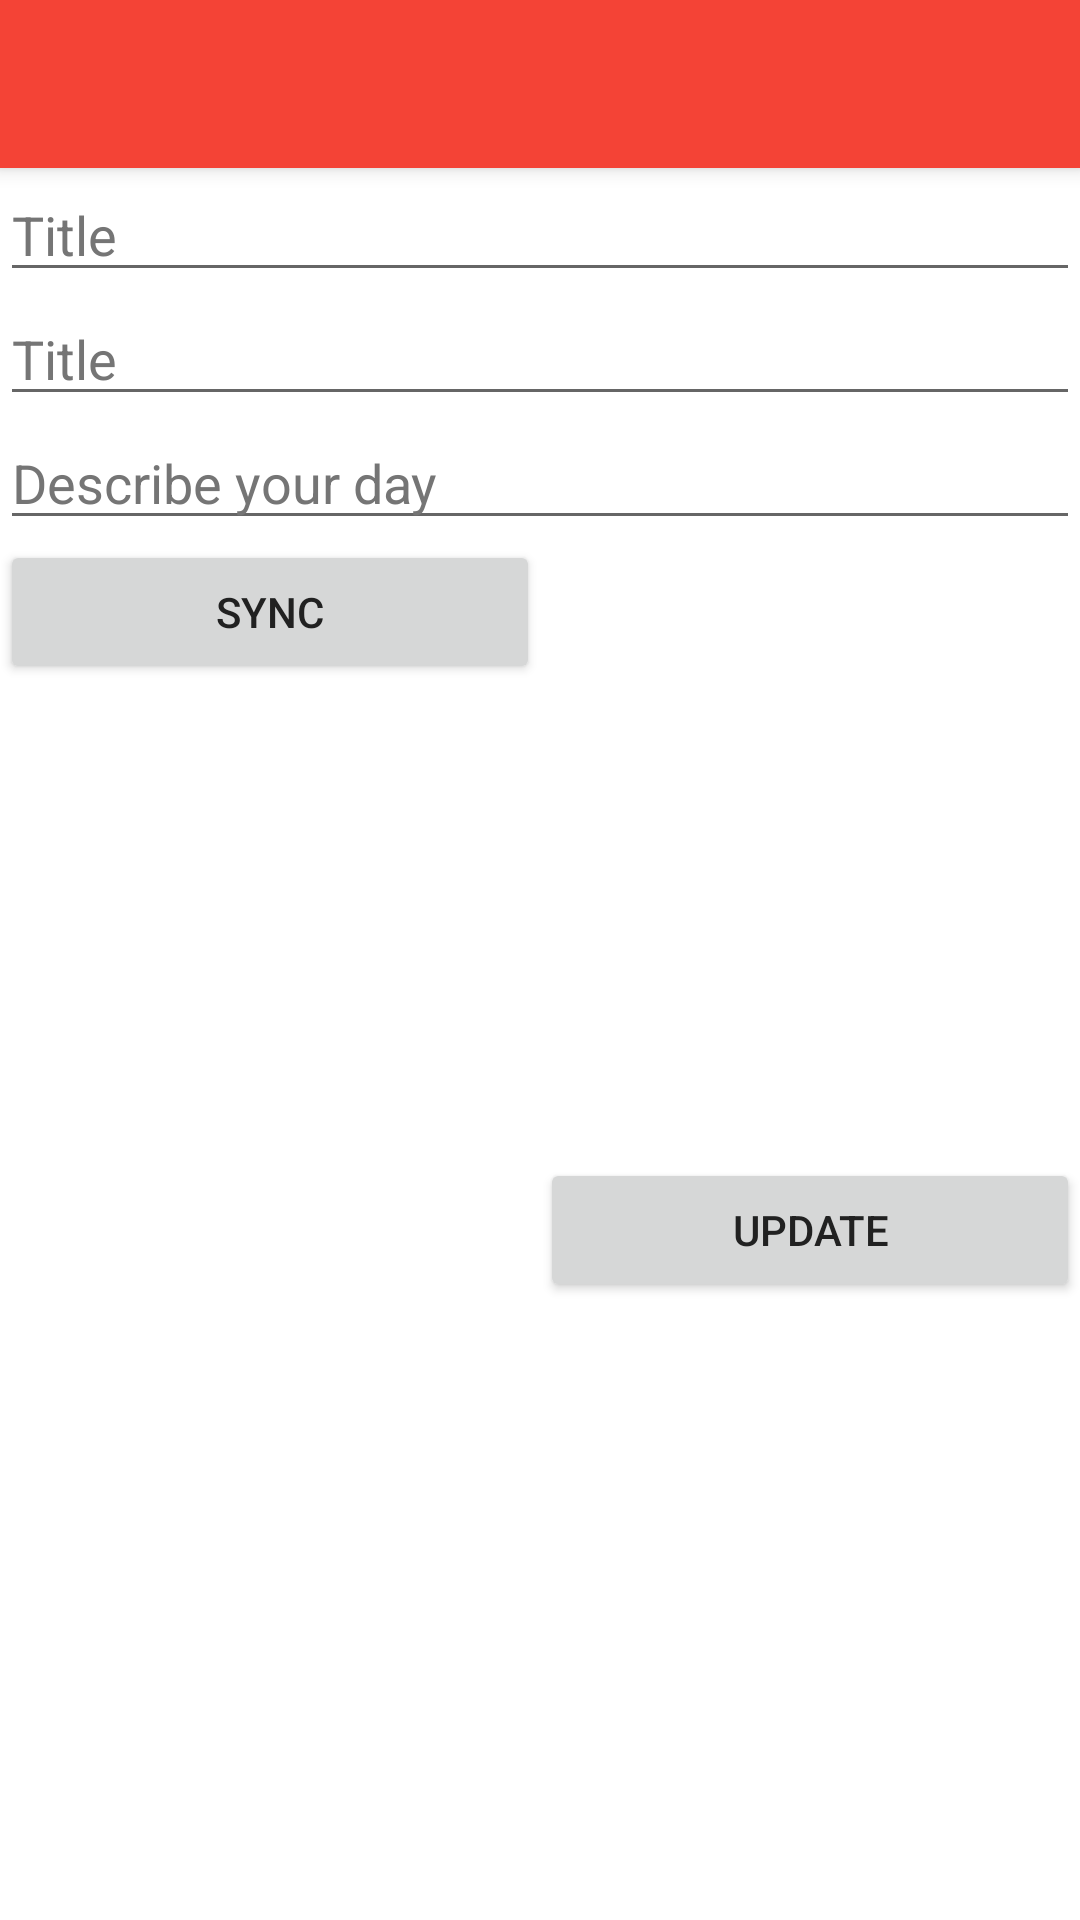

This screen was rendered from an Android layout file. Write that file and the resources it references.
<!-- AndroidManifest.xml: application theme Theme.App -->
<!-- res/layout/activity_edit.xml -->
<LinearLayout xmlns:android="http://schemas.android.com/apk/res/android"
    xmlns:app="http://schemas.android.com/apk/res-auto"
    xmlns:tools="http://schemas.android.com/tools"
    android:layout_width="match_parent"
    android:layout_height="wrap_content"
    android:orientation="vertical"
    tools:context=".EditActivity">

    <android.support.v7.widget.Toolbar
        android:id="@+id/my_toolbar"
        android:layout_width="match_parent"
        android:layout_height="?attr/actionBarSize"
        android:background="?attr/colorPrimary"
        android:elevation="4dp"
        android:theme="@style/ThemeOverlay.AppCompat.ActionBar"
        app:popupTheme="@style/ThemeOverlay.AppCompat.Light"/>
    <EditText
        android:id="@+id/etEditEntryDate"
        android:layout_width="match_parent"
        android:layout_height="wrap_content"
        android:layout_marginStart="0dp"
        android:layout_marginTop="0dp"
        android:ems="10"
        android:hint="Title"
        android:focusable="false"
        android:onClick="editDate"
        android:inputType="date" />
    <EditText
        android:id="@+id/etEditEntryTitle"
        android:layout_width="match_parent"
        android:layout_height="wrap_content"
        android:layout_marginStart="0dp"
        android:layout_marginTop="0dp"
        android:ems="10"
        android:hint="Title"
        android:inputType="textPersonName" />

    <EditText
        android:id="@+id/etEditEntryDescription"
        android:layout_width="match_parent"
        android:layout_height="wrap_content"
        android:layout_marginEnd="0dp"
        android:layout_marginStart="0dp"
        android:layout_marginTop="0dp"
        android:ems="10"
        android:hint="Describe your day"
        android:inputType="textMultiLine" />

    <LinearLayout
        android:layout_width="match_parent"
        android:layout_height="match_parent"
        android:orientation="horizontal">

        <Button
            android:id="@+id/buSync"
            android:layout_width="wrap_content"
            android:layout_height="wrap_content"
            android:layout_weight="1"
            android:onClick="sync"
            android:text="Sync" />

        <Button
            android:id="@+id/buUpdateEntry"
            android:layout_width="wrap_content"
            android:layout_height="wrap_content"
            android:layout_gravity="center"
            android:layout_marginBottom="0dp"
            android:layout_marginEnd="0dp"
            android:layout_marginStart="0dp"
            android:layout_weight="1"
            android:gravity="center"
            android:onClick="updateEntry"
            android:text="Update" />
    </LinearLayout>

    <android.support.v7.widget.RecyclerView
        android:id="@+id/rvEditPosts"
        android:layout_width="match_parent"
        android:layout_height="wrap_content" />
</LinearLayout>
<!-- resources referenced by this layout -->
<resources>
  <style name="Theme.App" parent="Theme.MaterialComponents.Light.NoActionBar">
          
          <item name="colorPrimary">@color/primary</item>
          <item name="colorPrimaryDark">@color/primary_dark</item>
          <item name="colorAccent">@color/accent</item>
          <item name="android:textColorHint">@color/secondary_text</item>
          <item name="android:textColor">@color/primary_text</item>
          <item name="android:homeAsUpIndicator">@drawable/ic_arrow_back_black_24dp</item>
      </style>
  <color name="primary">#F44336</color>
  <color name="primary_dark">#D32F2F</color>
  <color name="accent">#ffc107</color>
  <color name="secondary_text">#757575</color>
  <color name="primary_text">#212121</color>
</resources>
